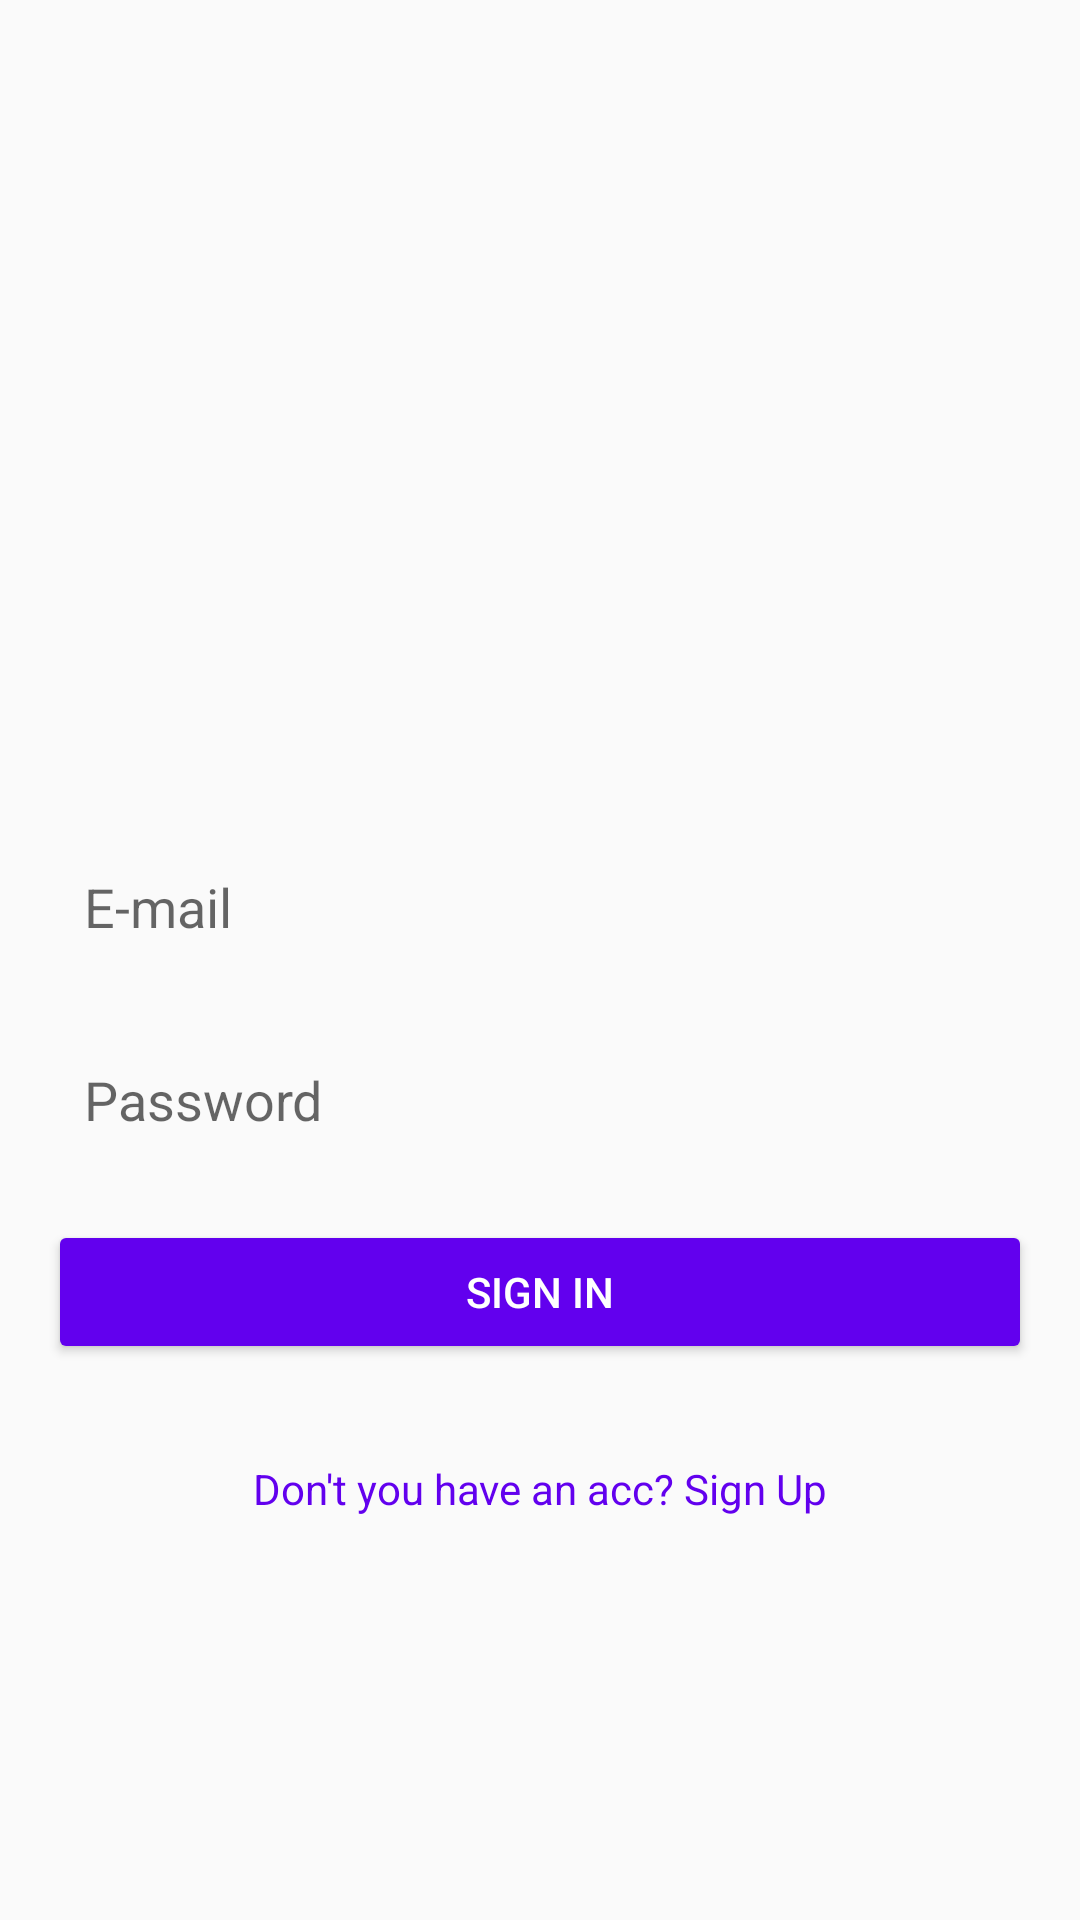

Reconstruct the res/layout file that produces this screen, plus the resources it refers to.
<!-- AndroidManifest.xml: application theme Theme.SocialMediaPlatform -->
<!-- res/layout/activity_main.xml -->
<?xml version="1.0" encoding="utf-8"?>
<LinearLayout
    xmlns:android="http://schemas.android.com/apk/res/android"
    android:layout_width="match_parent"
    android:layout_height="match_parent"
    android:orientation="vertical"
    android:padding="16dp"
    android:gravity="center">

    <ImageView
        android:id="@+id/appLogo"
        android:layout_width="120dp"
        android:layout_height="120dp"
        android:src="@drawable/ic_launcher_foreground"
        android:contentDescription="Uygulama Logosu"
        android:layout_gravity="center"
        android:layout_marginBottom="24dp" />

    <EditText
        android:id="@+id/usernameEditText"
        android:layout_width="match_parent"
        android:layout_height="wrap_content"
        android:hint="E-mail"
        android:inputType="text"
        android:padding="12dp"
        android:layout_marginBottom="16dp"
        android:background="@drawable/edit_text_background" />

    <EditText
        android:id="@+id/passwordEditText"
        android:layout_width="match_parent"
        android:layout_height="wrap_content"
        android:hint="Password"
        android:inputType="textPassword"
        android:padding="12dp"
        android:layout_marginBottom="16dp"
        android:background="@drawable/edit_text_background" />

    <Button
        android:id="@+id/loginButton"
        android:layout_width="match_parent"
        android:layout_height="wrap_content"
        android:text="Sıgn In"
        android:backgroundTint="@color/purple_500"
        android:textColor="@android:color/white"
        android:padding="12dp"
        android:layout_marginBottom="16dp" />

    <TextView
        android:id="@+id/registerTextView"
        android:layout_width="wrap_content"
        android:layout_height="wrap_content"
        android:text="Don't you have an acc? Sign Up"
        android:textColor="@color/purple_500"
        android:layout_gravity="center"
        android:layout_marginTop="16dp" />

</LinearLayout>
<!-- resources referenced by this layout -->
<resources>
  <style name="Theme.SocialMediaPlatform" parent="Theme.AppCompat.Light.NoActionBar">
          
          <item name="colorPrimary">@color/purple_500</item>
          <item name="colorPrimaryDark">@color/purple_700</item>
          <item name="colorAccent">@color/teal_200</item>
      </style>
  <!-- not gathered from this repository: default colours our renderer supplied (Android Studio template values) -->
  <color name="purple_500">#FF6200EE</color>
  <color name="purple_700">#FF3700B3</color>
  <color name="teal_200">#FF03DAC5</color>
</resources>
